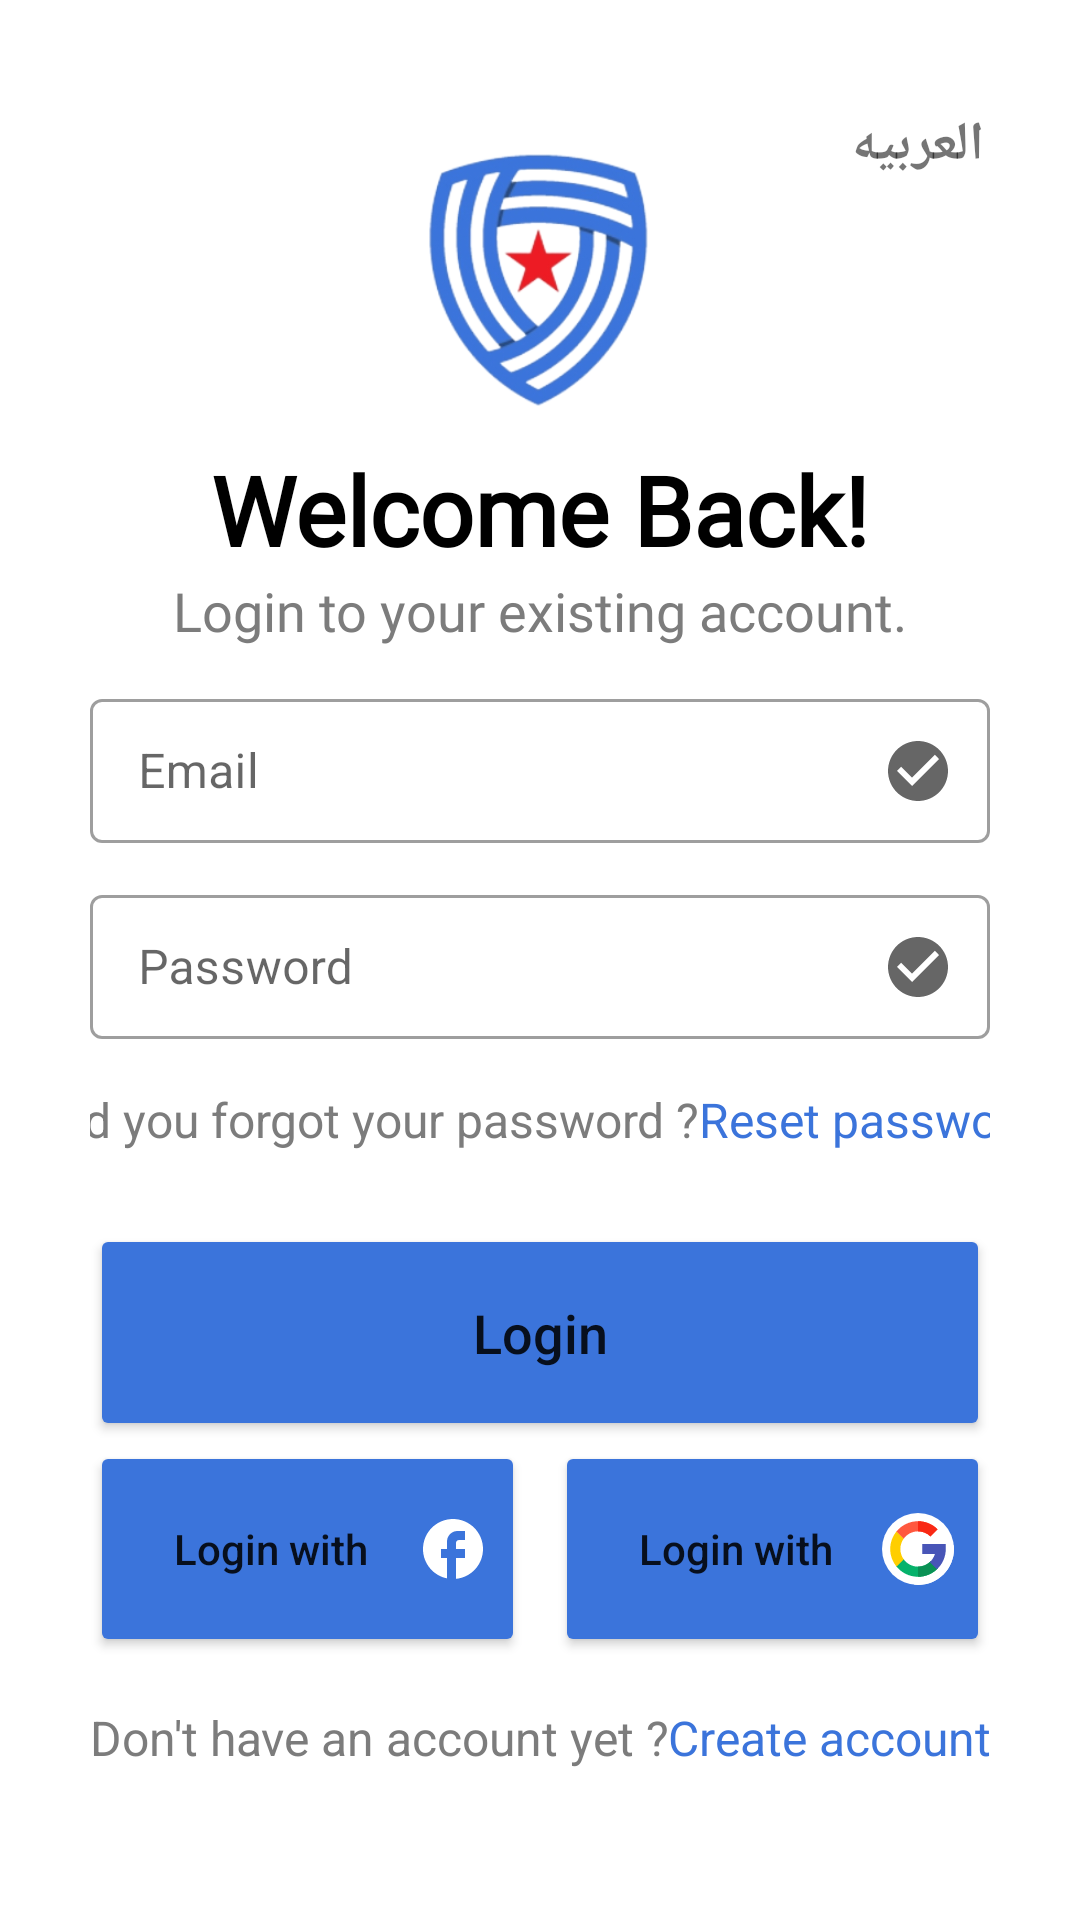

Android layout source for this screen:
<!-- AndroidManifest.xml: application theme Theme.Brokerage -->
<!-- res/layout/fragment_login.xml -->
<?xml version="1.0" encoding="utf-8"?>
<layout xmlns:android="http://schemas.android.com/apk/res/android"
    xmlns:app="http://schemas.android.com/apk/res-auto"
    xmlns:tools="http://schemas.android.com/tools">

    <data>

        <variable
            name="vm"
            type="com.polotika.brokerage.ui.login.LoginViewModel" />

    </data>

    <ScrollView
        android:layout_width="match_parent"
        android:layout_height="match_parent">

        <androidx.constraintlayout.widget.ConstraintLayout
            android:layout_width="match_parent"
            android:layout_height="wrap_content"
            android:layout_gravity="center"
            android:background="@color/white"
            android:paddingHorizontal="30dp"
            android:paddingVertical="24dp"
            tools:context=".ui.login.LoginFragment">

            <TextView
                android:id="@+id/language_btn"
                android:layout_width="wrap_content"
                android:layout_height="wrap_content"
                android:elevation="16dp"
                android:padding="2dp"
                android:text="@string/lang_label"
                android:textSize="18sp"
                android:textStyle="bold"
                app:layout_constraintEnd_toEndOf="parent"
                app:layout_constraintTop_toTopOf="parent" />

            <ImageView
                android:id="@+id/logo"
                android:layout_width="0dp"
                android:layout_height="0dp"
                android:src="@drawable/logo"
                app:layout_constraintEnd_toEndOf="parent"
                app:layout_constraintHeight_percent="0.2"
                app:layout_constraintStart_toStartOf="parent"
                app:layout_constraintTop_toTopOf="parent"
                app:layout_constraintWidth_percent="0.3" />

            <TextView
                android:id="@+id/welcome_label"
                android:layout_width="wrap_content"
                android:layout_height="wrap_content"
                android:fontFamily="@font/cairo"
                android:text="@string/welcome_back"
                android:textColor="@color/black"
                android:textSize="32sp"
                android:textStyle="bold"
                app:layout_constraintEnd_toEndOf="parent"
                app:layout_constraintStart_toStartOf="parent"
                app:layout_constraintTop_toBottomOf="@id/logo" />

            <TextView
                android:id="@+id/welcome_label2"
                android:layout_width="wrap_content"
                android:layout_height="wrap_content"
                android:fontFamily="@font/cairo"
                android:text="@string/welcome_back2"
                android:textColor="@color/grey"
                android:textSize="18sp"
                app:layout_constraintEnd_toEndOf="parent"
                app:layout_constraintStart_toStartOf="parent"
                app:layout_constraintTop_toBottomOf="@id/welcome_label" />

            <com.google.android.material.textfield.TextInputLayout
                android:id="@+id/til_email"
                style="@style/Widget.MaterialComponents.TextInputLayout.OutlinedBox.Dense"
                android:layout_width="match_parent"
                android:layout_height="wrap_content"
                android:layout_marginTop="12dp"
                android:hint="@string/email"
                app:endIconDrawable="@drawable/ic_check_circle"
                app:endIconMode="custom"
                app:layout_constraintTop_toBottomOf="@id/welcome_label2">

                <com.google.android.material.textfield.TextInputEditText
                    android:id="@+id/tie_email"
                    android:layout_width="match_parent"
                    android:layout_height="match_parent"
                    android:inputType="textEmailAddress" />
            </com.google.android.material.textfield.TextInputLayout>

            <com.google.android.material.textfield.TextInputLayout
                android:id="@+id/til_password"
                style="@style/Widget.MaterialComponents.TextInputLayout.OutlinedBox.Dense"
                android:layout_width="match_parent"
                android:layout_height="wrap_content"
                android:layout_marginTop="12dp"
                android:hint="@string/password"
                app:endIconDrawable="@drawable/ic_check_circle"
                app:endIconMode="custom"
                app:layout_constraintTop_toBottomOf="@id/til_email">

                <com.google.android.material.textfield.TextInputEditText
                    android:id="@+id/tie_password"
                    android:layout_width="match_parent"
                    android:layout_height="match_parent"
                    android:inputType="textPassword" />
            </com.google.android.material.textfield.TextInputLayout>

            <TextView
                android:id="@+id/forget_label"
                android:layout_width="wrap_content"
                android:layout_height="wrap_content"
                android:layout_marginVertical="16dp"
                android:text="@string/forgot_label"
                android:textAppearance="@style/TextAppearance.AppCompat.SearchResult.Subtitle"
                android:textColor="@color/grey"
                app:layout_constraintEnd_toStartOf="@id/forget_tv"
                app:layout_constraintHorizontal_chainStyle="packed"
                app:layout_constraintStart_toStartOf="parent"
                app:layout_constraintTop_toBottomOf="@id/til_password" />

            <TextView
                android:id="@+id/forget_tv"
                goToForgetPassword="@{true}"
                android:layout_width="wrap_content"
                android:layout_height="wrap_content"
                android:layout_marginVertical="16dp"
                android:text="@string/reset_password"
                android:textAppearance="@style/TextAppearance.AppCompat.SearchResult.Subtitle"
                android:textColor="@color/main_blue"
                app:layout_constraintEnd_toEndOf="parent"
                app:layout_constraintStart_toEndOf="@id/forget_label"
                app:layout_constraintTop_toBottomOf="@id/til_password" />


            <Button
                android:id="@+id/login_btn"
                android:layout_width="match_parent"
                android:layout_height="wrap_content"
                android:layout_marginTop="24dp"
                android:backgroundTint="@color/main_blue"
                android:paddingVertical="24dp"
                android:text="@string/login"
                android:textAllCaps="false"
                android:textSize="18sp"
                app:layout_constraintTop_toBottomOf="@id/forget_tv" />

            <Button
                android:id="@+id/login_fb"
                android:layout_width="0dp"
                android:layout_height="wrap_content"
                android:layout_marginEnd="5dp"
                android:backgroundTint="@color/main_blue"
                android:drawableEnd="@drawable/ic_facebook"
                android:paddingVertical="24dp"
                android:text="@string/login_with"
                android:textAllCaps="false"
                app:layout_constraintEnd_toStartOf="@id/login_go"
                app:layout_constraintStart_toStartOf="parent"
                app:layout_constraintTop_toBottomOf="@id/login_btn" />

            <Button
                android:id="@+id/login_go"
                android:layout_width="0dp"
                android:layout_height="wrap_content"
                android:layout_marginStart="5dp"
                android:backgroundTint="@color/main_blue"
                android:drawableEnd="@drawable/ic_google"
                android:paddingVertical="24dp"
                android:text="@string/login_with"
                android:textAllCaps="false"
                app:layout_constraintEnd_toEndOf="parent"
                app:layout_constraintHorizontal_chainStyle="packed"
                app:layout_constraintStart_toEndOf="@id/login_fb"
                app:layout_constraintTop_toBottomOf="@id/login_btn" />


            <TextView
                android:id="@+id/new_account_label"
                android:layout_width="wrap_content"
                android:layout_height="wrap_content"
                android:layout_marginVertical="16dp"
                android:text="@string/new_account_label"
                android:textAppearance="@style/TextAppearance.AppCompat.SearchResult.Subtitle"
                android:textColor="@color/grey"
                app:layout_constraintBottom_toBottomOf="parent"
                app:layout_constraintEnd_toStartOf="@id/create_account_tv"
                app:layout_constraintHorizontal_chainStyle="packed"
                app:layout_constraintStart_toStartOf="parent"
                app:layout_constraintTop_toBottomOf="@id/login_fb" />

            <TextView
                android:id="@+id/create_account_tv"
                goToRegister="@{true}"
                android:layout_width="wrap_content"
                android:layout_height="wrap_content"
                android:layout_marginVertical="16dp"
                android:text="@string/create_account"
                android:textAppearance="@style/TextAppearance.AppCompat.SearchResult.Subtitle"
                android:textColor="@color/main_blue"
                app:layout_constraintBottom_toBottomOf="parent"
                app:layout_constraintEnd_toEndOf="parent"
                app:layout_constraintStart_toEndOf="@id/new_account_label"
                app:layout_constraintTop_toBottomOf="@id/login_fb" />


        </androidx.constraintlayout.widget.ConstraintLayout>

    </ScrollView>

</layout>
<!-- resources referenced by this layout -->
<resources>
  <color name="black">#FF000000</color>
  <color name="grey">#7C7C7C</color>
  <color name="main_blue">#3B74DB</color>
  <color name="white">#FFFFFFFF</color>
  <!-- drawable ic_check_circle (drawable) -->
  <vector xmlns:android="http://schemas.android.com/apk/res/android"
      android:width="24dp"
      android:height="24dp"
      android:autoMirrored="true"
      android:tint="?attr/colorControlNormal"
      android:viewportWidth="24"
      android:viewportHeight="24">
      <path
          android:fillColor="@color/grey"
          android:pathData="M12,2C6.48,2 2,6.48 2,12s4.48,10 10,10 10,-4.48 10,-10S17.52,2 12,2zM10,17l-5,-5 1.41,-1.41L10,14.17l7.59,-7.59L19,8l-9,9z" />
  </vector>
  <!-- drawable ic_facebook (drawable) -->
  <vector xmlns:android="http://schemas.android.com/apk/res/android"
      android:width="24dp"
      android:height="24dp"
      android:autoMirrored="true"
      android:tint="#FFFFFF"
      android:viewportWidth="24"
      android:viewportHeight="24">
      <path
          android:fillColor="@android:color/white"
          android:pathData="M22,12c0,-5.52 -4.48,-10 -10,-10S2,6.48 2,12c0,4.84 3.44,8.87 8,9.8V15H8v-3h2V9.5C10,7.57 11.57,6 13.5,6H16v3h-2c-0.55,0 -1,0.45 -1,1v2h3v3h-3v6.95C18.05,21.45 22,17.19 22,12z" />
  </vector>
  <!-- drawable ic_google: vector/xml drawable (drawable, 2101 chars, omitted) -->
  <!-- drawable logo: png bitmap (drawable, 61372 bytes) -->
  <string name="create_account">Create account</string>
  <string name="email">Email</string>
  <string name="forgot_label">Did you forgot your password ? </string>
  <string name="lang_label">العربيه</string>
  <string name="login">Login</string>
  <string name="login_with">Login with</string>
  <string name="new_account_label">Don\'t have an account yet ? </string>
  <string name="password">Password</string>
  <string name="reset_password"> Reset password</string>
  <string name="welcome_back">Welcome Back!</string>
  <string name="welcome_back2">Login to your existing account.</string>
  <style name="Theme.Brokerage" parent="Theme.MaterialComponents.DayNight.DarkActionBar">
          
          <item name="colorPrimary">@color/purple_500</item>
          <item name="colorPrimaryVariant">@color/purple_700</item>
          <item name="colorOnPrimary">@color/white</item>
          
          <item name="colorSecondary">@color/teal_200</item>
          <item name="colorSecondaryVariant">@color/teal_700</item>
          <item name="colorOnSecondary">@color/black</item>
          
          <item name="android:statusBarColor" tools:targetApi="l">?attr/colorPrimaryVariant</item>
          
      </style>
  <color name="purple_500">#FF6200EE</color>
  <color name="purple_700">#FF3700B3</color>
  <color name="teal_200">#FF03DAC5</color>
  <color name="teal_700">#FF018786</color>
</resources>
